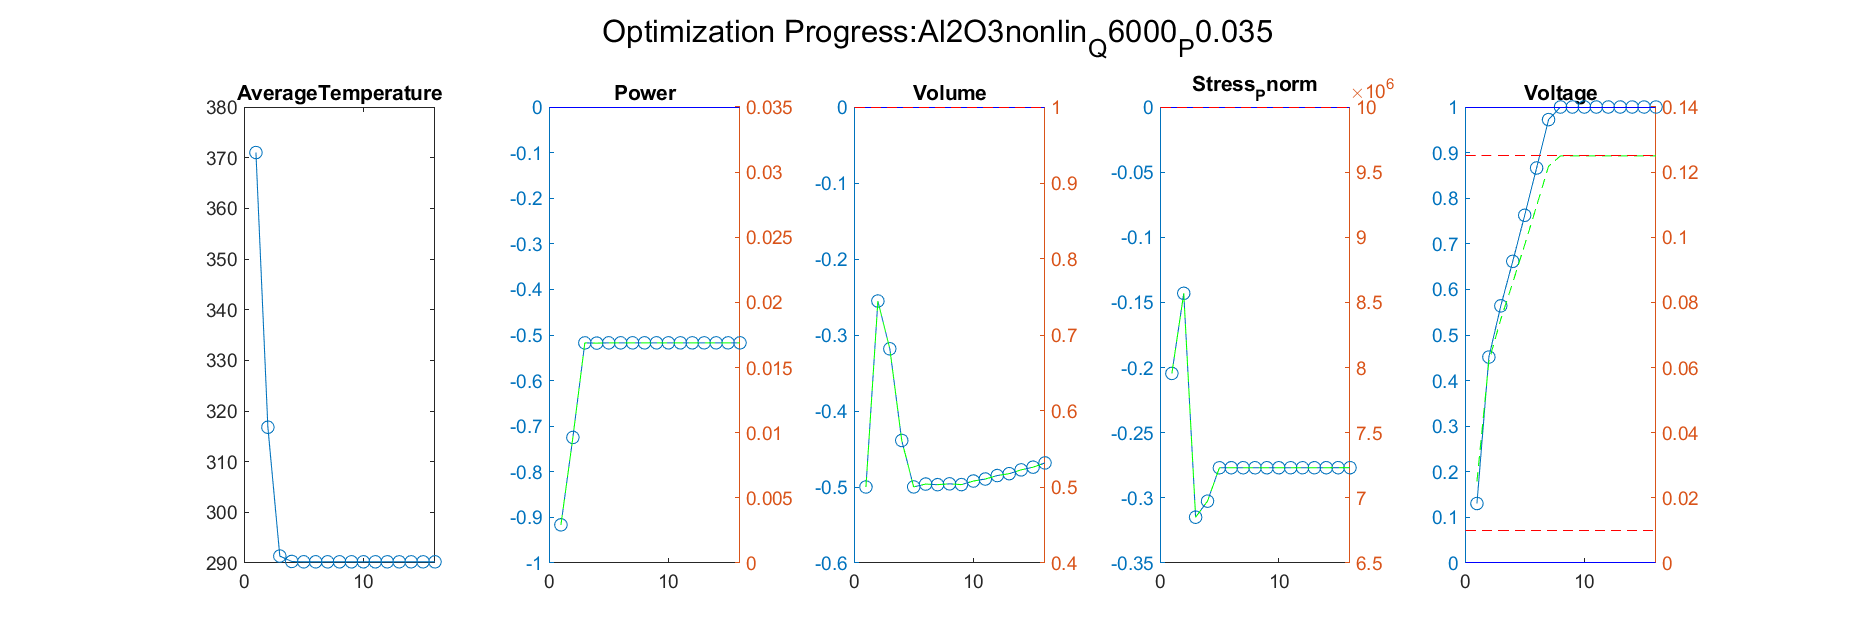

The data file committed next to this chart (first rows):
Iteration, AverageTemperature, Power_value, Power_right_value, Volume_value, Volume_right_value, Stress_Pnorm_value, Stress_Pnorm_right_value, Voltage_value, Voltage_right_value
1, 316.8, -0.7247, 0.009636, -0.2553, 0.7447, -0.143, 8569972, 0.4516, 0.06193
Iteration, AverageTemperature, Power_value, Power_right_value, Volume_value, Volume_right_value, Stress_Pnorm_value, Stress_Pnorm_right_value, Voltage_value, Voltage_right_value
1, 316.8, -0.7247, 0.009636, -0.2553, 0.7447, -0.143, 8569972, 0.4516, 0.06193
2, 291.4, -0.5173, 0.01689, -0.3182, 0.6818, -0.3149, 6851441, 0.564, 0.07486
Iteration, AverageTemperature, Power_value, Power_right_value, Volume_value, Volume_right_value, Stress_Pnorm_value, Stress_Pnorm_right_value, Voltage_value, Voltage_right_value
1, 316.8, -0.7247, 0.009636, -0.2553, 0.7447, -0.143, 8569972, 0.4516, 0.06193
2, 291.4, -0.5173, 0.01689, -0.3182, 0.6818, -0.3149, 6851441, 0.564, 0.07486
3, 290.3, -0.5178, 0.01688, -0.4388, 0.5612, -0.3025, 6974746, 0.6615, 0.08608
Iteration, AverageTemperature, Power_value, Power_right_value, Volume_value, Volume_right_value, Stress_Pnorm_value, Stress_Pnorm_right_value, Voltage_value, Voltage_right_value
1, 316.8, -0.7247, 0.009636, -0.2553, 0.7447, -0.143, 8569972, 0.4516, 0.06193
2, 291.4, -0.5173, 0.01689, -0.3182, 0.6818, -0.3149, 6851441, 0.564, 0.07486
3, 290.3, -0.5178, 0.01688, -0.4388, 0.5612, -0.3025, 6974746, 0.6615, 0.08608
4, 290.2, -0.5172, 0.0169, -0.4999, 0.5001, -0.2769, 7231037, 0.7626, 0.09769
Iteration, AverageTemperature, Power_value, Power_right_value, Volume_value, Volume_right_value, Stress_Pnorm_value, Stress_Pnorm_right_value, Voltage_value, Voltage_right_value
1, 316.8, -0.7247, 0.009636, -0.2553, 0.7447, -0.143, 8569972, 0.4516, 0.06193
2, 291.4, -0.5173, 0.01689, -0.3182, 0.6818, -0.3149, 6851441, 0.564, 0.07486
3, 290.3, -0.5178, 0.01688, -0.4388, 0.5612, -0.3025, 6974746, 0.6615, 0.08608
4, 290.2, -0.5172, 0.0169, -0.4999, 0.5001, -0.2769, 7231037, 0.7626, 0.09769
5, 290.2, -0.5172, 0.0169, -0.4961, 0.5039, -0.2769, 7231205, 0.8663, 0.1096
Iteration, AverageTemperature, Power_value, Power_right_value, Volume_value, Volume_right_value, Stress_Pnorm_value, Stress_Pnorm_right_value, Voltage_value, Voltage_right_value
1, 316.8, -0.7247, 0.009636, -0.2553, 0.7447, -0.143, 8569972, 0.4516, 0.06193
2, 291.4, -0.5173, 0.01689, -0.3182, 0.6818, -0.3149, 6851441, 0.564, 0.07486
3, 290.3, -0.5178, 0.01688, -0.4388, 0.5612, -0.3025, 6974746, 0.6615, 0.08608
4, 290.2, -0.5172, 0.0169, -0.4999, 0.5001, -0.2769, 7231037, 0.7626, 0.09769
5, 290.2, -0.5172, 0.0169, -0.4961, 0.5039, -0.2769, 7231205, 0.8663, 0.1096
6, 290.2, -0.5172, 0.0169, -0.4969, 0.5031, -0.2769, 7231203, 0.9724, 0.1218
Iteration, AverageTemperature, Power_value, Power_right_value, Volume_value, Volume_right_value, Stress_Pnorm_value, Stress_Pnorm_right_value, Voltage_value, Voltage_right_value
1, 316.8, -0.7247, 0.009636, -0.2553, 0.7447, -0.143, 8569972, 0.4516, 0.06193
2, 291.4, -0.5173, 0.01689, -0.3182, 0.6818, -0.3149, 6851441, 0.564, 0.07486
3, 290.3, -0.5178, 0.01688, -0.4388, 0.5612, -0.3025, 6974746, 0.6615, 0.08608
4, 290.2, -0.5172, 0.0169, -0.4999, 0.5001, -0.2769, 7231037, 0.7626, 0.09769
5, 290.2, -0.5172, 0.0169, -0.4961, 0.5039, -0.2769, 7231205, 0.8663, 0.1096
6, 290.2, -0.5172, 0.0169, -0.4969, 0.5031, -0.2769, 7231203, 0.9724, 0.1218
7, 290.2, -0.5172, 0.0169, -0.4959, 0.5041, -0.2769, 7231209, 1, 0.125
Iteration, AverageTemperature, Power_value, Power_right_value, Volume_value, Volume_right_value, Stress_Pnorm_value, Stress_Pnorm_right_value, Voltage_value, Voltage_right_value
1, 316.8, -0.7247, 0.009636, -0.2553, 0.7447, -0.143, 8569972, 0.4516, 0.06193
2, 291.4, -0.5173, 0.01689, -0.3182, 0.6818, -0.3149, 6851441, 0.564, 0.07486
3, 290.3, -0.5178, 0.01688, -0.4388, 0.5612, -0.3025, 6974746, 0.6615, 0.08608
4, 290.2, -0.5172, 0.0169, -0.4999, 0.5001, -0.2769, 7231037, 0.7626, 0.09769
5, 290.2, -0.5172, 0.0169, -0.4961, 0.5039, -0.2769, 7231205, 0.8663, 0.1096
6, 290.2, -0.5172, 0.0169, -0.4969, 0.5031, -0.2769, 7231203, 0.9724, 0.1218
7, 290.2, -0.5172, 0.0169, -0.4959, 0.5041, -0.2769, 7231209, 1, 0.125
8, 290.2, -0.5172, 0.0169, -0.4968, 0.5032, -0.2769, 7231207, 1, 0.125
Iteration, AverageTemperature, Power_value, Power_right_value, Volume_value, Volume_right_value, Stress_Pnorm_value, Stress_Pnorm_right_value, Voltage_value, Voltage_right_value
1, 316.8, -0.7247, 0.009636, -0.2553, 0.7447, -0.143, 8569972, 0.4516, 0.06193
2, 291.4, -0.5173, 0.01689, -0.3182, 0.6818, -0.3149, 6851441, 0.564, 0.07486
3, 290.3, -0.5178, 0.01688, -0.4388, 0.5612, -0.3025, 6974746, 0.6615, 0.08608
4, 290.2, -0.5172, 0.0169, -0.4999, 0.5001, -0.2769, 7231037, 0.7626, 0.09769
5, 290.2, -0.5172, 0.0169, -0.4961, 0.5039, -0.2769, 7231205, 0.8663, 0.1096
6, 290.2, -0.5172, 0.0169, -0.4969, 0.5031, -0.2769, 7231203, 0.9724, 0.1218
7, 290.2, -0.5172, 0.0169, -0.4959, 0.5041, -0.2769, 7231209, 1, 0.125
8, 290.2, -0.5172, 0.0169, -0.4968, 0.5032, -0.2769, 7231207, 1, 0.125
9, 290.2, -0.5172, 0.0169, -0.4921, 0.5079, -0.2769, 7231213, 1, 0.125
Iteration, AverageTemperature, Power_value, Power_right_value, Volume_value, Volume_right_value, Stress_Pnorm_value, Stress_Pnorm_right_value, Voltage_value, Voltage_right_value
1, 316.8, -0.7247, 0.009636, -0.2553, 0.7447, -0.143, 8569972, 0.4516, 0.06193
2, 291.4, -0.5173, 0.01689, -0.3182, 0.6818, -0.3149, 6851441, 0.564, 0.07486
3, 290.3, -0.5178, 0.01688, -0.4388, 0.5612, -0.3025, 6974746, 0.6615, 0.08608
4, 290.2, -0.5172, 0.0169, -0.4999, 0.5001, -0.2769, 7231037, 0.7626, 0.09769
5, 290.2, -0.5172, 0.0169, -0.4961, 0.5039, -0.2769, 7231205, 0.8663, 0.1096
6, 290.2, -0.5172, 0.0169, -0.4969, 0.5031, -0.2769, 7231203, 0.9724, 0.1218
... 74 more rows
